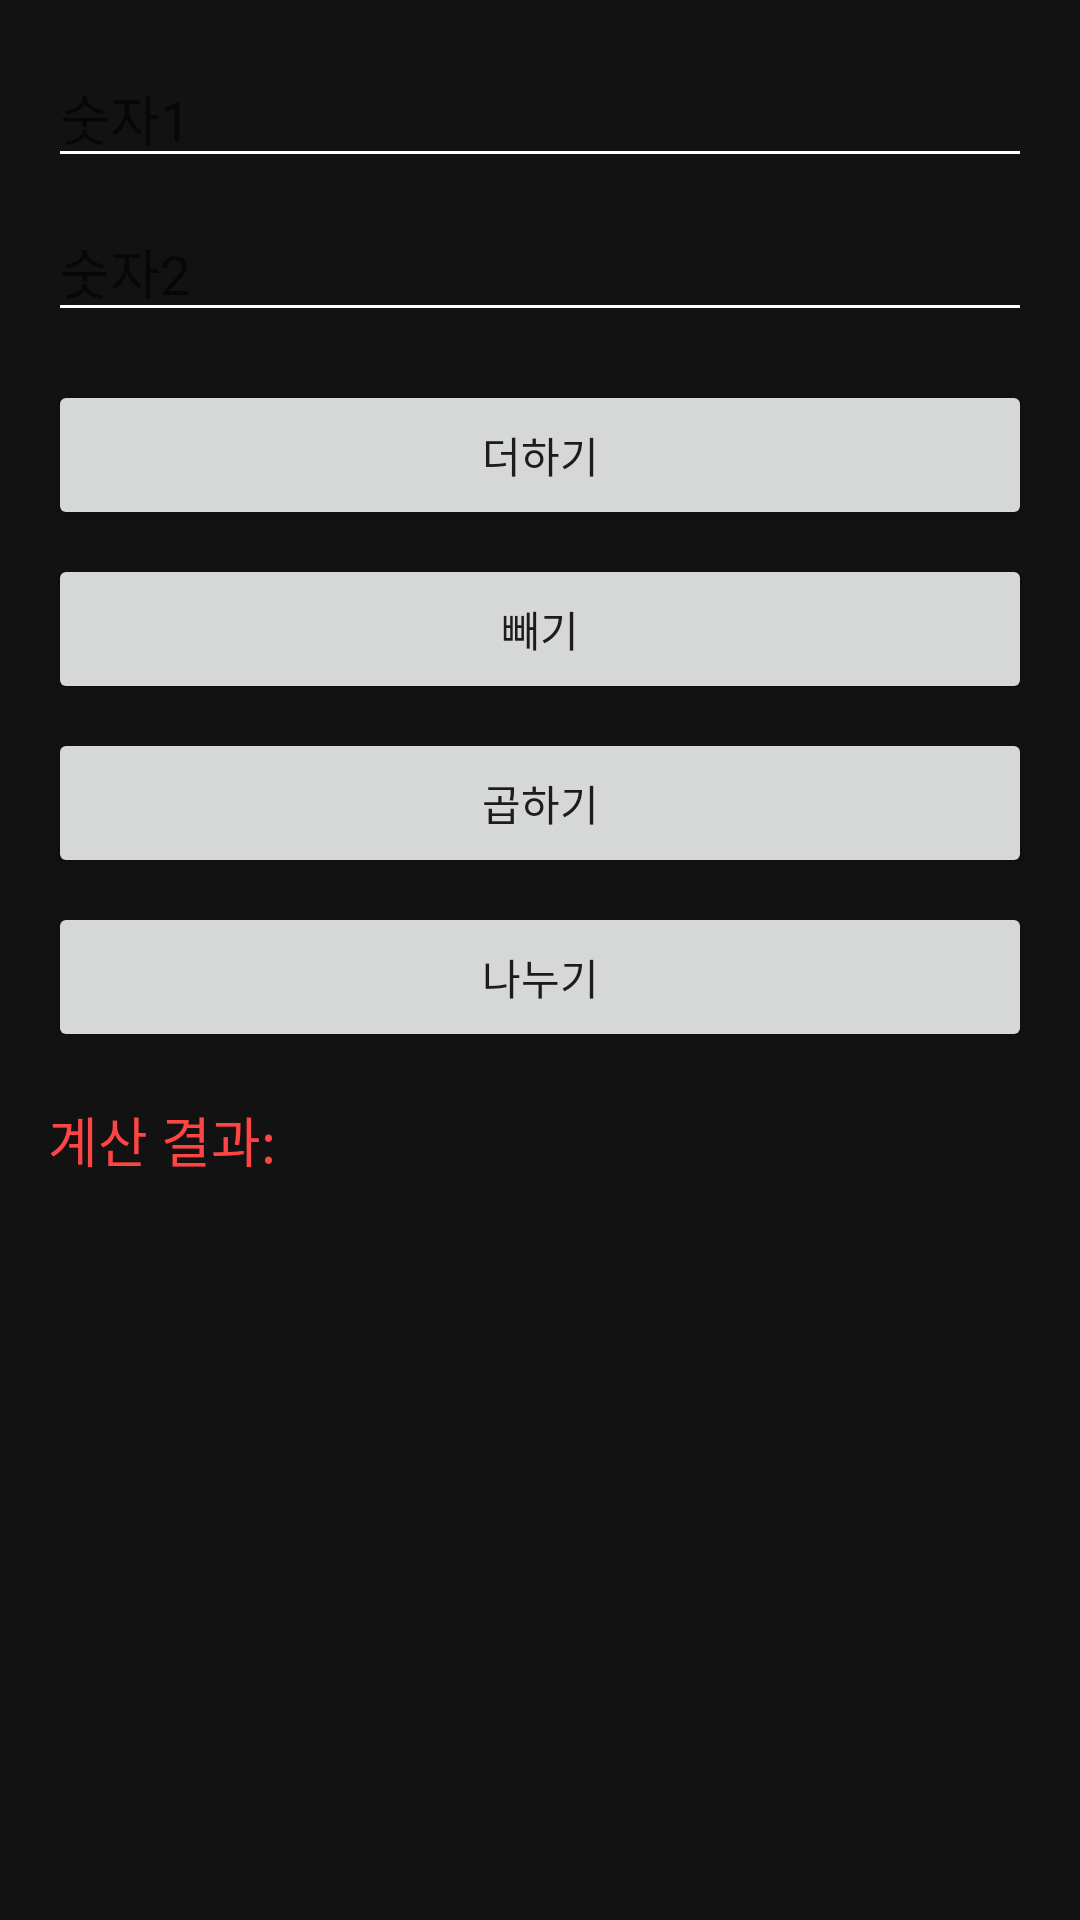

Here is an Android app screen rendered from its layout file. Give the layout XML and the strings, colors and styles it references.
<!-- AndroidManifest.xml: application theme Theme.SoftWareDesign -->
<!-- res/layout/week3_calculator.xml -->
<?xml version="1.0" encoding="utf-8"?>
<androidx.constraintlayout.widget.ConstraintLayout
    xmlns:android="http://schemas.android.com/apk/res/android"
    xmlns:app="http://schemas.android.com/apk/res-auto"
    android:layout_width="match_parent"
    android:layout_height="match_parent"
    android:padding="16dp"
    android:background="#121212">

    
    <EditText
        android:id="@+id/etNum1"
        android:layout_width="match_parent"
        android:layout_height="wrap_content"
        android:hint="숫자1"
        android:textColor="#FFFFFF"
        android:backgroundTint="#FFFFFF"
        android:inputType="numberDecimal"
        app:layout_constraintTop_toTopOf="parent"
        app:layout_constraintStart_toStartOf="parent"
        app:layout_constraintEnd_toEndOf="parent"/>

    
    <EditText
        android:id="@+id/etNum2"
        android:layout_width="match_parent"
        android:layout_height="wrap_content"
        android:hint="숫자2"
        android:textColor="#FFFFFF"
        android:backgroundTint="#FFFFFF"
        android:inputType="numberDecimal"
        app:layout_constraintTop_toBottomOf="@id/etNum1"
        app:layout_constraintStart_toStartOf="parent"
        app:layout_constraintEnd_toEndOf="parent"
        android:layout_marginTop="8dp"/>

    
    <LinearLayout
        android:id="@+id/btnContainer"
        android:layout_width="match_parent"
        android:layout_height="wrap_content"
        android:orientation="vertical"
        android:layout_marginTop="16dp"
        app:layout_constraintTop_toBottomOf="@id/etNum2"
        app:layout_constraintStart_toStartOf="parent"
        app:layout_constraintEnd_toEndOf="parent">

        <Button
            android:id="@+id/btnAdd"
            android:layout_width="match_parent"
            android:layout_height="50dp"
            android:text="더하기" />

        <Button
            android:id="@+id/btnSubtract"
            android:layout_width="match_parent"
            android:layout_height="50dp"
            android:text="빼기"
            android:layout_marginTop="8dp" />

        <Button
            android:id="@+id/btnMultiply"
            android:layout_width="match_parent"
            android:layout_height="50dp"
            android:text="곱하기"
            android:layout_marginTop="8dp" />

        <Button
            android:id="@+id/btnDivide"
            android:layout_width="match_parent"
            android:layout_height="50dp"
            android:text="나누기"
            android:layout_marginTop="8dp" />

    </LinearLayout>

    
    <TextView
        android:id="@+id/tvResult"
        android:layout_width="match_parent"
        android:layout_height="wrap_content"
        android:text="계산 결과: "
        android:textColor="#FF4444"
        android:textSize="18sp"
        android:layout_marginTop="16dp"
        app:layout_constraintTop_toBottomOf="@id/btnContainer"
        app:layout_constraintStart_toStartOf="parent"
        app:layout_constraintEnd_toEndOf="parent"/>

</androidx.constraintlayout.widget.ConstraintLayout>
<!-- resources referenced by this layout -->
<resources>
  <style name="Theme.SoftWareDesign" parent="Theme.AppCompat.Light.DarkActionBar">
          
          <item name="colorPrimary">@color/my_purple</item>
          <item name="colorPrimaryDark">@color/my_purple_dark</item>
          <item name="colorAccent">@color/white</item>
  
          
      </style>
  <color name="my_purple">#6200EE</color>
  <color name="my_purple_dark">#3700B3</color>
  <color name="white">#FFFFFFFF</color>
</resources>
